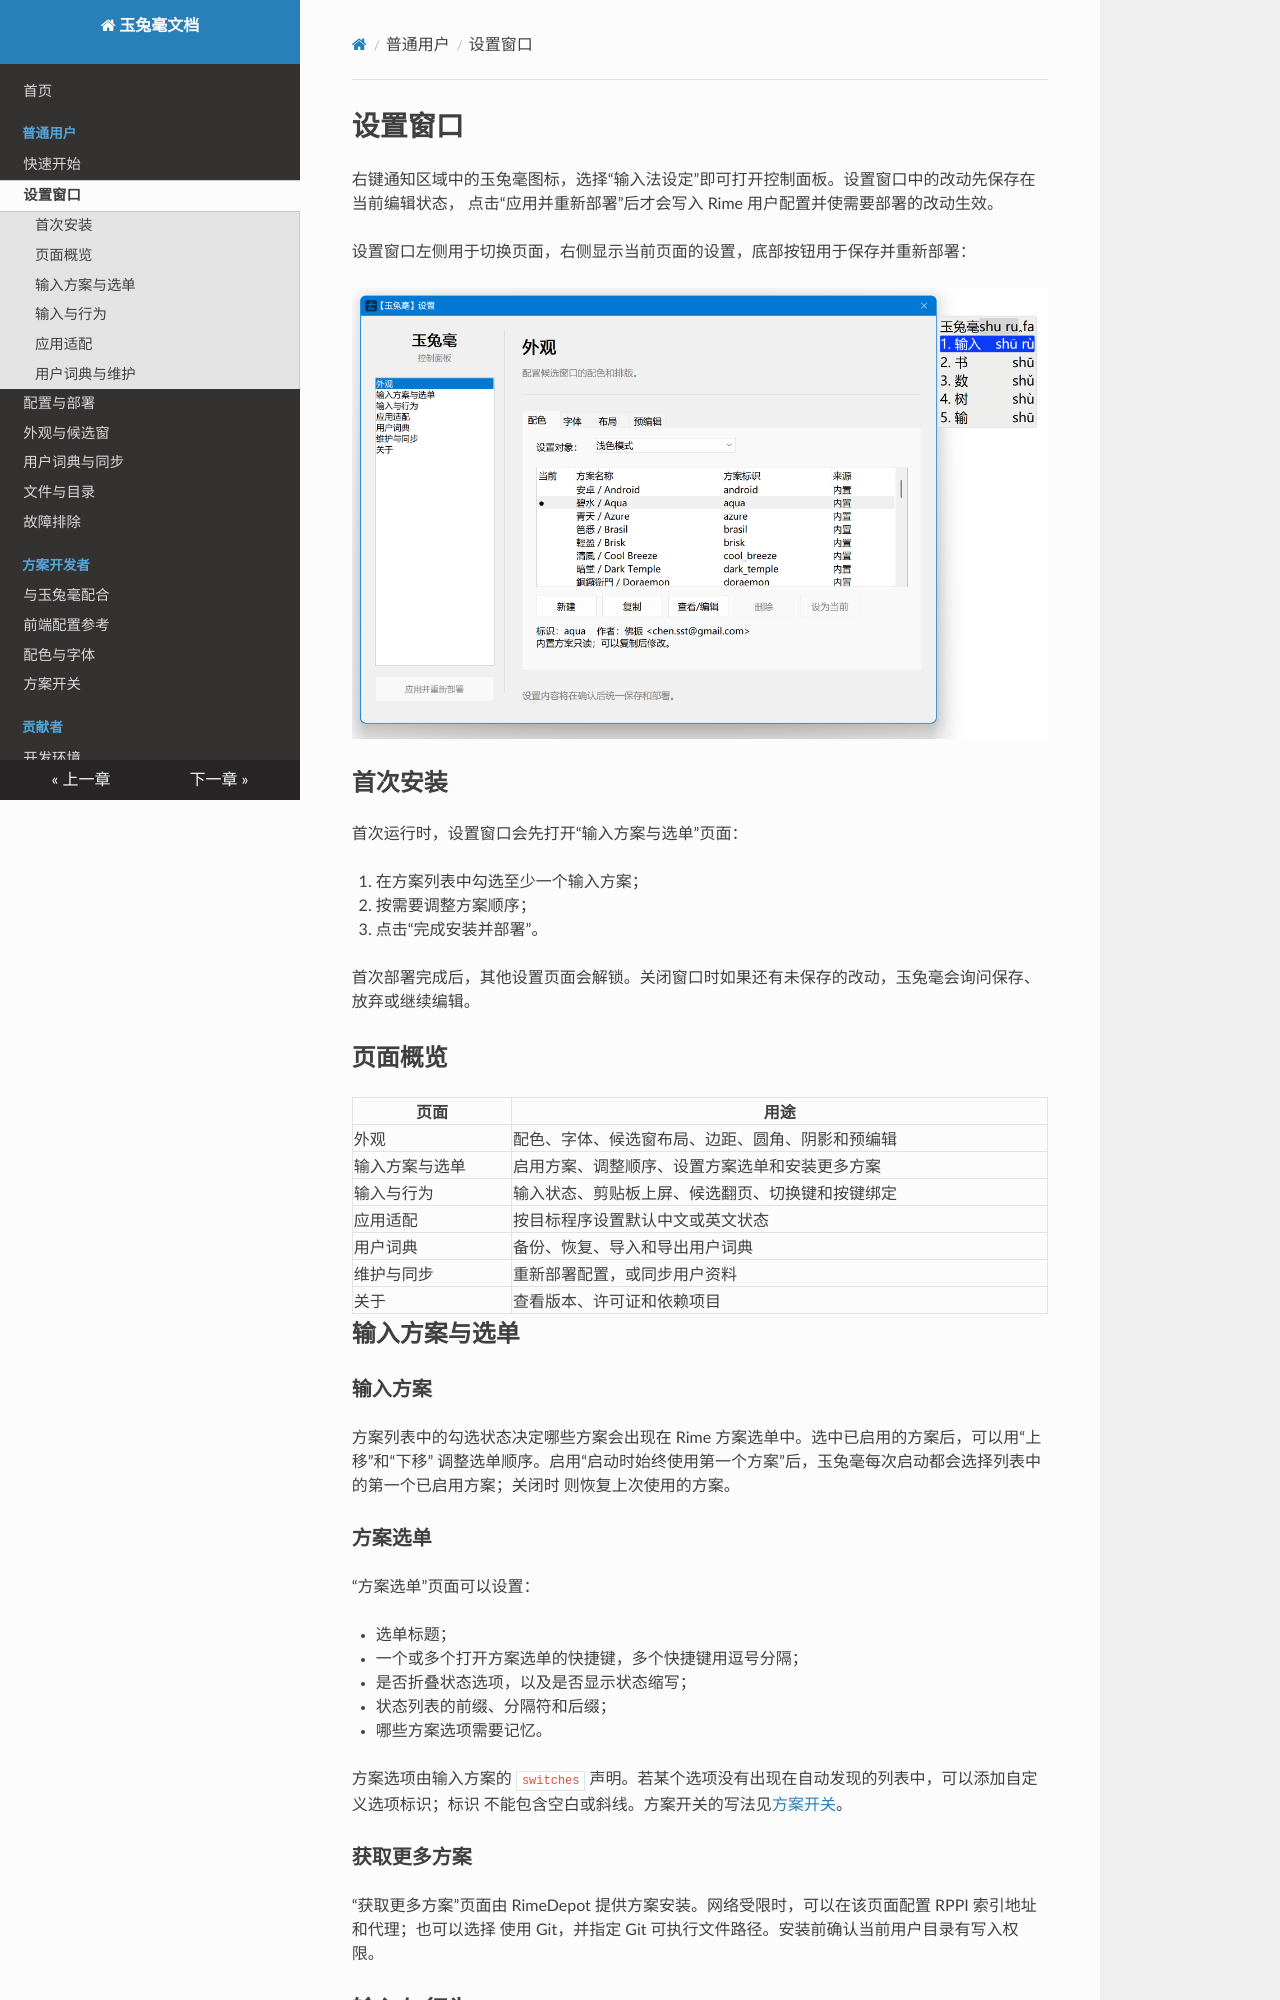

repository: rimeinn/rabbit · page: user/control-panel/index.html · generator: mkdocs

# 设置窗口

右键通知区域中的玉兔毫图标，选择“输入法设定”即可打开控制面板。设置窗口中的改动先保存在当前编辑状态，
点击“应用并重新部署”后才会写入 Rime 用户配置并使需要部署的改动生效。

设置窗口左侧用于切换页面，右侧显示当前页面的设置，底部按钮用于保存并重新部署：

![玉兔毫设置窗口总览](../images/settings/settings-overview.png)

## 首次安装

首次运行时，设置窗口会先打开“输入方案与选单”页面：

1. 在方案列表中勾选至少一个输入方案；
2. 按需要调整方案顺序；
3. 点击“完成安装并部署”。

首次部署完成后，其他设置页面会解锁。关闭窗口时如果还有未保存的改动，玉兔毫会询问保存、放弃或继续编辑。

## 页面概览

| 页面 | 用途 |
| --- | --- |
| 外观 | 配色、字体、候选窗布局、边距、圆角、阴影和预编辑 |
| 输入方案与选单 | 启用方案、调整顺序、设置方案选单和安装更多方案 |
| 输入与行为 | 输入状态、剪贴板上屏、候选翻页、切换键和按键绑定 |
| 应用适配 | 按目标程序设置默认中文或英文状态 |
| 用户词典 | 备份、恢复、导入和导出用户词典 |
| 维护与同步 | 重新部署配置，或同步用户资料 |
| 关于 | 查看版本、许可证和依赖项目 |

## 输入方案与选单

### 输入方案

方案列表中的勾选状态决定哪些方案会出现在 Rime 方案选单中。选中已启用的方案后，可以用“上移”和“下移”
调整选单顺序。启用“启动时始终使用第一个方案”后，玉兔毫每次启动都会选择列表中的第一个已启用方案；关闭时
则恢复上次使用的方案。

### 方案选单

“方案选单”页面可以设置：

- 选单标题；
- 一个或多个打开方案选单的快捷键，多个快捷键用逗号分隔；
- 是否折叠状态选项，以及是否显示状态缩写；
- 状态列表的前缀、分隔符和后缀；
- 哪些方案选项需要记忆。

方案选项由输入方案的 `switches` 声明。若某个选项没有出现在自动发现的列表中，可以添加自定义选项标识；标识
不能包含空白或斜线。方案开关的写法见[方案开关](../scheme/switches.md)。

### 获取更多方案

“获取更多方案”页面由 RimeDepot 提供方案安装。网络受限时，可以在该页面配置 RPPI 索引地址和代理；也可以选择
使用 Git，并指定 Git 可执行文件路径。安装前确认当前用户目录有写入权限。
